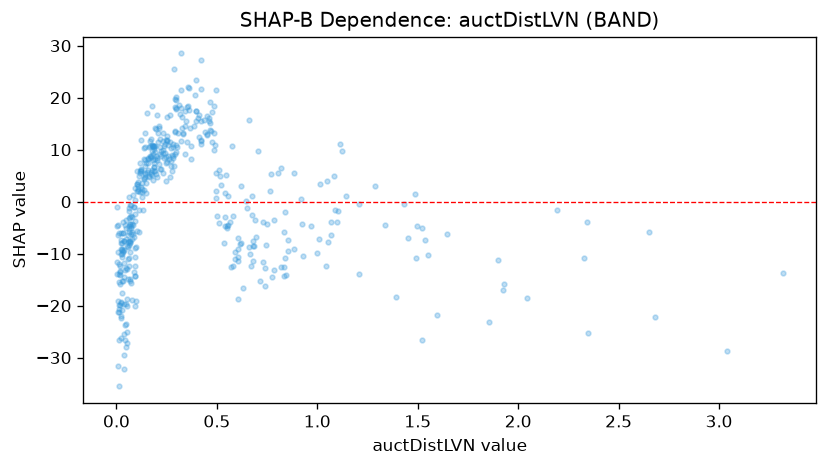

Data behind this chart, as committed beside it:
feature_value, shap_value
0.662, 15.76
0.138, 4.492
2.342, -3.953
0.091, -3.816
0.182, 10.75
0.176, 9.691
0.123, 5.856
0.074, -4.661
0.484, 13.22
0.072, -6.192
0.017, -19.8
2.193, -1.621
0.029, -17.63
0.703, 9.738
0.036, -29.54
0.459, 15.56
0.487, 9.847
0.323, 17.97
0.278, 8.916
0.037, -19.65
0.091, -10.74
0.094, 0.2699
0.783, -3.559
0.192, 9.589
0.024, -26.22
0.606, -11.39
0.212, 14.17
0.077, -5.812
0.049, -23.44
1.485, 1.408
0.312, 18.52
0.159, 7.495
0.544, 5.146
0.051, -20.04
0.121, 6.101
0.03, -15.2
0.046, -19.62
0.271, 10.34
0.067, -4.291
0.648, -1.236
0.054, -27.14
0.104, 3.471
1.494, -4.622
0.129, 2.526
0.621, 2.95
0.17, 8.758
0.015, -21.22
0.053, -18.74
0.396, 17.39
0.363, 21.85
0.023, -19.37
0.32, 21.42
0.464, 19.1
1.083, 4.966
0.92, 0.585
0.189, 10.77
0.295, 17.8
1.536, -7.395
1.123, 9.672
1.011, 3.461
... 397 more rows
